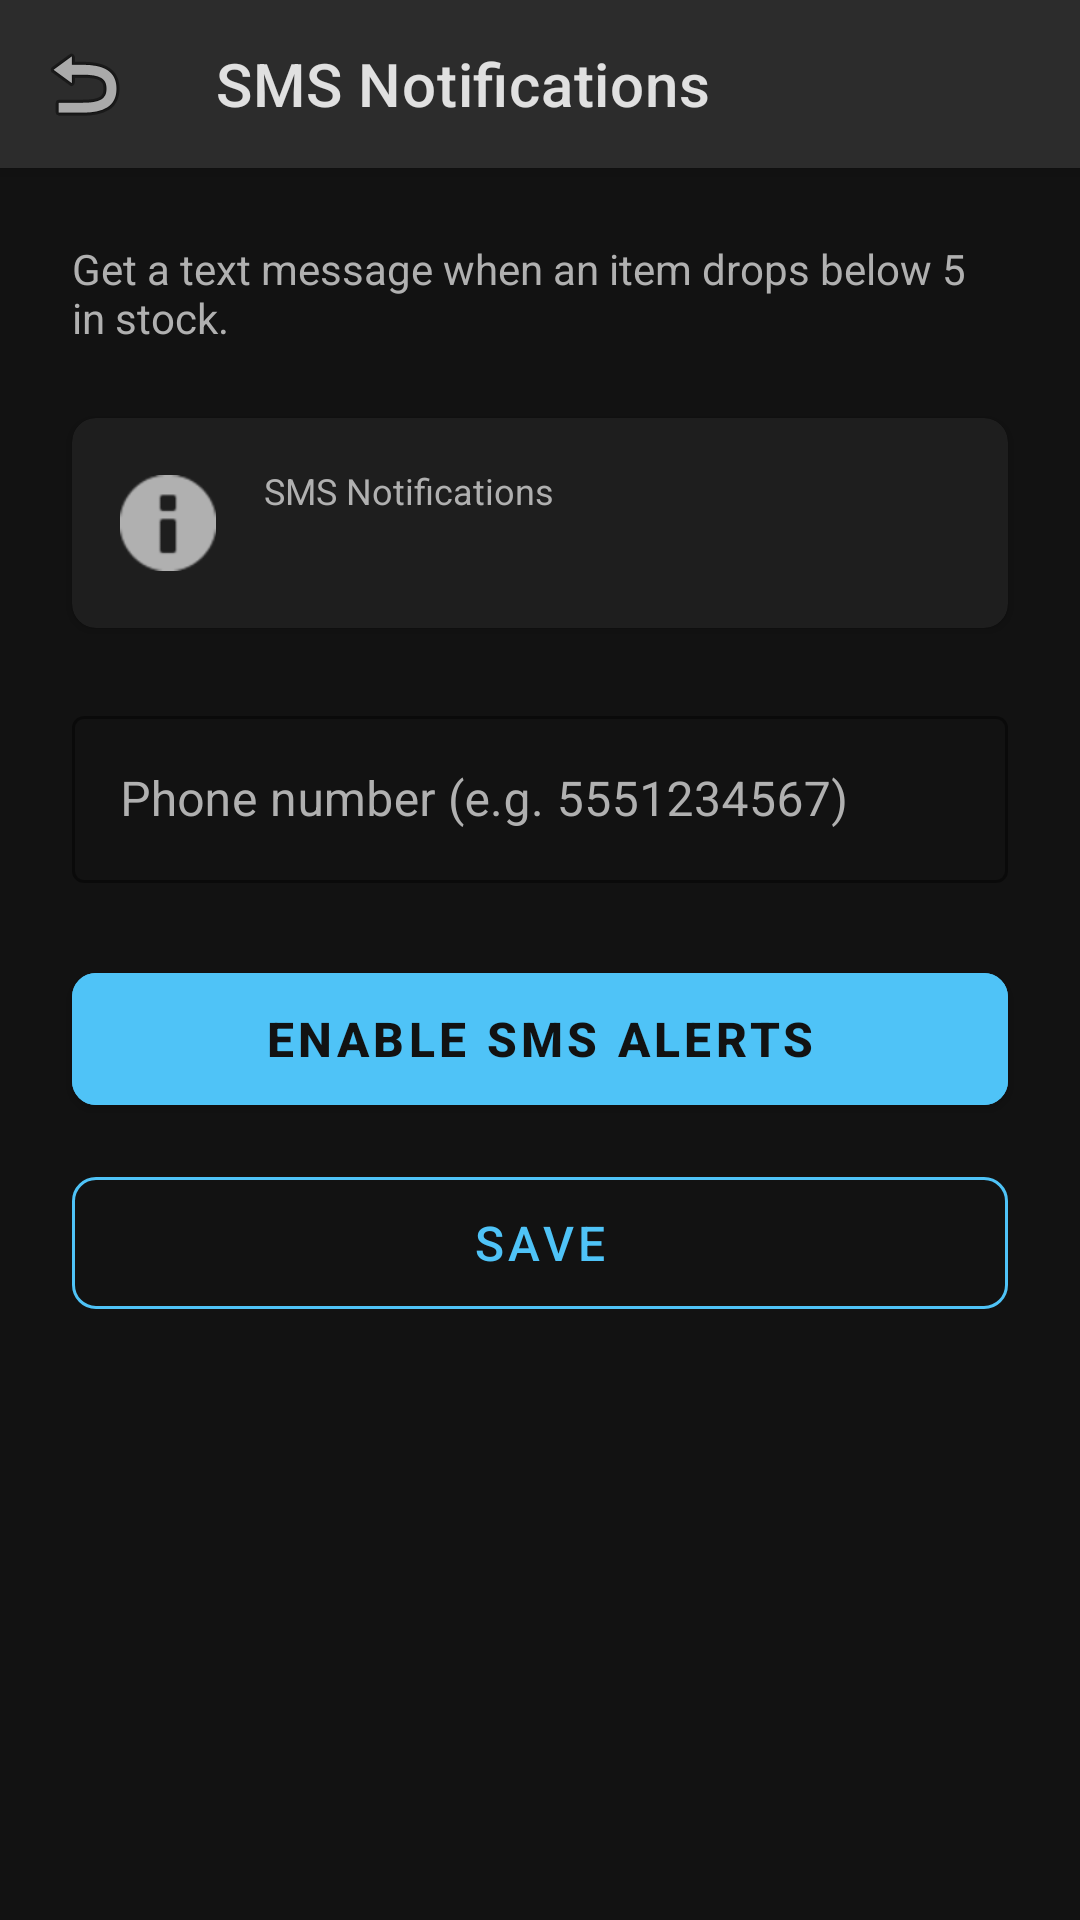

Here is an Android app screen rendered from its layout file. Give the layout XML and the strings, colors and styles it references.
<!-- AndroidManifest.xml: application theme Theme.InventoryApp -->
<!-- res/layout/activity_sms_settings.xml -->
<?xml version="1.0" encoding="utf-8"?>

<androidx.constraintlayout.widget.ConstraintLayout
    xmlns:android="http://schemas.android.com/apk/res/android"
    xmlns:app="http://schemas.android.com/apk/res-auto"
    xmlns:tools="http://schemas.android.com/tools"
    android:layout_width="match_parent"
    android:layout_height="match_parent"
    android:background="@color/background"
    tools:context=".SmsSettingsActivity">

    <androidx.appcompat.widget.Toolbar
        android:id="@+id/toolbar"
        android:layout_width="match_parent"
        android:layout_height="?attr/actionBarSize"
        android:background="@color/surface_variant"
        android:elevation="4dp"
        app:layout_constraintTop_toTopOf="parent"
        app:navigationIcon="@android:drawable/ic_menu_revert"
        app:title="@string/title_sms_settings"
        app:titleTextColor="@color/text_primary" />

    <TextView
        android:id="@+id/text_explanation"
        android:layout_width="match_parent"
        android:layout_height="wrap_content"
        android:layout_marginStart="24dp"
        android:layout_marginTop="24dp"
        android:layout_marginEnd="24dp"
        android:text="@string/sms_explanation"
        android:textColor="@color/text_secondary"
        android:textSize="14sp"
        app:layout_constraintEnd_toEndOf="parent"
        app:layout_constraintStart_toStartOf="parent"
        app:layout_constraintTop_toBottomOf="@id/toolbar" />

    <com.google.android.material.card.MaterialCardView
        android:id="@+id/card_status"
        android:layout_width="match_parent"
        android:layout_height="wrap_content"
        android:layout_marginStart="24dp"
        android:layout_marginTop="24dp"
        android:layout_marginEnd="24dp"
        app:cardBackgroundColor="@color/surface"
        app:cardCornerRadius="8dp"
        app:cardElevation="2dp"
        app:layout_constraintEnd_toEndOf="parent"
        app:layout_constraintStart_toStartOf="parent"
        app:layout_constraintTop_toBottomOf="@id/text_explanation">

        <androidx.constraintlayout.widget.ConstraintLayout
            android:layout_width="match_parent"
            android:layout_height="wrap_content"
            android:padding="16dp">

            <ImageView
                android:id="@+id/icon_status"
                android:layout_width="32dp"
                android:layout_height="32dp"
                android:contentDescription="@string/title_sms_settings"
                android:src="@android:drawable/ic_dialog_info"
                app:layout_constraintBottom_toBottomOf="parent"
                app:layout_constraintStart_toStartOf="parent"
                app:layout_constraintTop_toTopOf="parent"
                app:tint="@color/text_secondary" />

            <TextView
                android:id="@+id/text_status_label"
                android:layout_width="0dp"
                android:layout_height="wrap_content"
                android:layout_marginStart="16dp"
                android:text="@string/title_sms_settings"
                android:textColor="@color/text_secondary"
                android:textSize="12sp"
                app:layout_constraintEnd_toEndOf="parent"
                app:layout_constraintStart_toEndOf="@id/icon_status"
                app:layout_constraintTop_toTopOf="parent" />

            <TextView
                android:id="@+id/text_status"
                android:layout_width="0dp"
                android:layout_height="wrap_content"
                android:textColor="@color/text_primary"
                android:textSize="16sp"
                android:textStyle="bold"
                app:layout_constraintEnd_toEndOf="parent"
                app:layout_constraintStart_toEndOf="@id/icon_status"
                app:layout_constraintTop_toBottomOf="@id/text_status_label"
                tools:text="@string/status_permission_not_set" />

        </androidx.constraintlayout.widget.ConstraintLayout>

    </com.google.android.material.card.MaterialCardView>

    <com.google.android.material.textfield.TextInputLayout
        android:id="@+id/layout_phone_number"
        style="@style/Widget.MaterialComponents.TextInputLayout.OutlinedBox"
        android:layout_width="match_parent"
        android:layout_height="wrap_content"
        android:layout_marginStart="24dp"
        android:layout_marginTop="24dp"
        android:layout_marginEnd="24dp"
        android:hint="@string/hint_phone_number"
        android:textColorHint="@color/text_secondary"
        app:boxStrokeColor="@color/primary"
        app:hintTextColor="@color/primary"
        app:layout_constraintEnd_toEndOf="parent"
        app:layout_constraintStart_toStartOf="parent"
        app:layout_constraintTop_toBottomOf="@id/card_status">

        <com.google.android.material.textfield.TextInputEditText
            android:id="@+id/edit_phone_number"
            android:layout_width="match_parent"
            android:layout_height="wrap_content"
            android:inputType="phone"
            android:textColor="@color/text_primary" />
    </com.google.android.material.textfield.TextInputLayout>

    <com.google.android.material.button.MaterialButton
        android:id="@+id/button_enable_sms"
        android:layout_width="match_parent"
        android:layout_height="56dp"
        android:layout_marginStart="24dp"
        android:layout_marginTop="24dp"
        android:layout_marginEnd="24dp"
        android:backgroundTint="@color/primary"
        android:text="@string/button_enable_sms"
        android:textColor="@color/background"
        android:textSize="16sp"
        android:textStyle="bold"
        app:cornerRadius="8dp"
        app:layout_constraintEnd_toEndOf="parent"
        app:layout_constraintStart_toStartOf="parent"
        app:layout_constraintTop_toBottomOf="@id/layout_phone_number" />

    <com.google.android.material.button.MaterialButton
        android:id="@+id/button_save"
        style="@style/Widget.MaterialComponents.Button.OutlinedButton"
        android:layout_width="match_parent"
        android:layout_height="56dp"
        android:layout_marginStart="24dp"
        android:layout_marginTop="12dp"
        android:layout_marginEnd="24dp"
        android:text="@string/button_save"
        android:textColor="@color/primary"
        android:textSize="16sp"
        app:cornerRadius="8dp"
        app:strokeColor="@color/primary"
        app:layout_constraintEnd_toEndOf="parent"
        app:layout_constraintStart_toStartOf="parent"
        app:layout_constraintTop_toBottomOf="@id/button_enable_sms" />

</androidx.constraintlayout.widget.ConstraintLayout>
<!-- resources referenced by this layout -->
<resources>
  <color name="background">#121212</color>
  <color name="primary">#4FC3F7</color>
  <color name="surface">#1E1E1E</color>
  <color name="surface_variant">#2C2C2C</color>
  <color name="text_primary">#E0E0E0</color>
  <color name="text_secondary">#B0B0B0</color>
  <string name="button_enable_sms">Enable SMS Alerts</string>
  <string name="button_save">Save</string>
  <string name="hint_phone_number">Phone number (e.g. 5551234567)</string>
  <string name="sms_explanation">Get a text message when an item drops below 5 in stock.</string>
  <string name="status_permission_not_set">Permission not yet requested</string>
  <string name="title_sms_settings">SMS Notifications</string>
  <style name="Theme.InventoryApp" parent="Theme.MaterialComponents.DayNight.NoActionBar">
          <item name="colorPrimary">@color/primary</item>
          <item name="colorPrimaryDark">@color/primary_dark</item>
          <item name="colorAccent">@color/accent</item>
  
          <item name="android:colorBackground">@color/background</item>
          <item name="colorSurface">@color/surface</item>
          <item name="colorError">@color/error</item>
  
          <item name="android:textColorPrimary">@color/text_primary</item>
          <item name="android:textColorSecondary">@color/text_secondary</item>
          <item name="android:textColorHint">@color/text_hint</item>
  
          <item name="android:statusBarColor" tools:targetApi="l">@color/background</item>
          <item name="android:windowLightStatusBar" tools:targetApi="m">false</item>
  
          
          <item name="alertDialogTheme">@style/Theme.InventoryApp.Dialog</item>
          <item name="materialAlertDialogTheme">@style/Theme.InventoryApp.Dialog</item>
      </style>
  <color name="primary_dark">#0288D1</color>
  <color name="accent">#FFB74D</color>
  <color name="error">#CF6679</color>
  <color name="text_hint">#757575</color>
  <style name="Theme.InventoryApp.Dialog" parent="ThemeOverlay.MaterialComponents.MaterialAlertDialog">
          <item name="colorPrimary">@color/primary</item>
          <item name="colorAccent">@color/accent</item>
          <item name="colorSurface">@color/surface</item>
          <item name="android:colorBackground">@color/surface</item>
          <item name="android:textColorPrimary">@color/text_primary</item>
          <item name="android:textColorSecondary">@color/text_secondary</item>
          <item name="materialAlertDialogTitleTextStyle">@style/InventoryDialog.Title</item>
          <item name="materialAlertDialogBodyTextStyle">@style/InventoryDialog.Body</item>
      </style>
  <style name="InventoryDialog.Title" parent="MaterialAlertDialog.MaterialComponents.Title.Text">
          <item name="android:textColor">@color/text_primary</item>
      </style>
  <style name="InventoryDialog.Body" parent="MaterialAlertDialog.MaterialComponents.Body.Text">
          <item name="android:textColor">@color/text_secondary</item>
      </style>
</resources>
